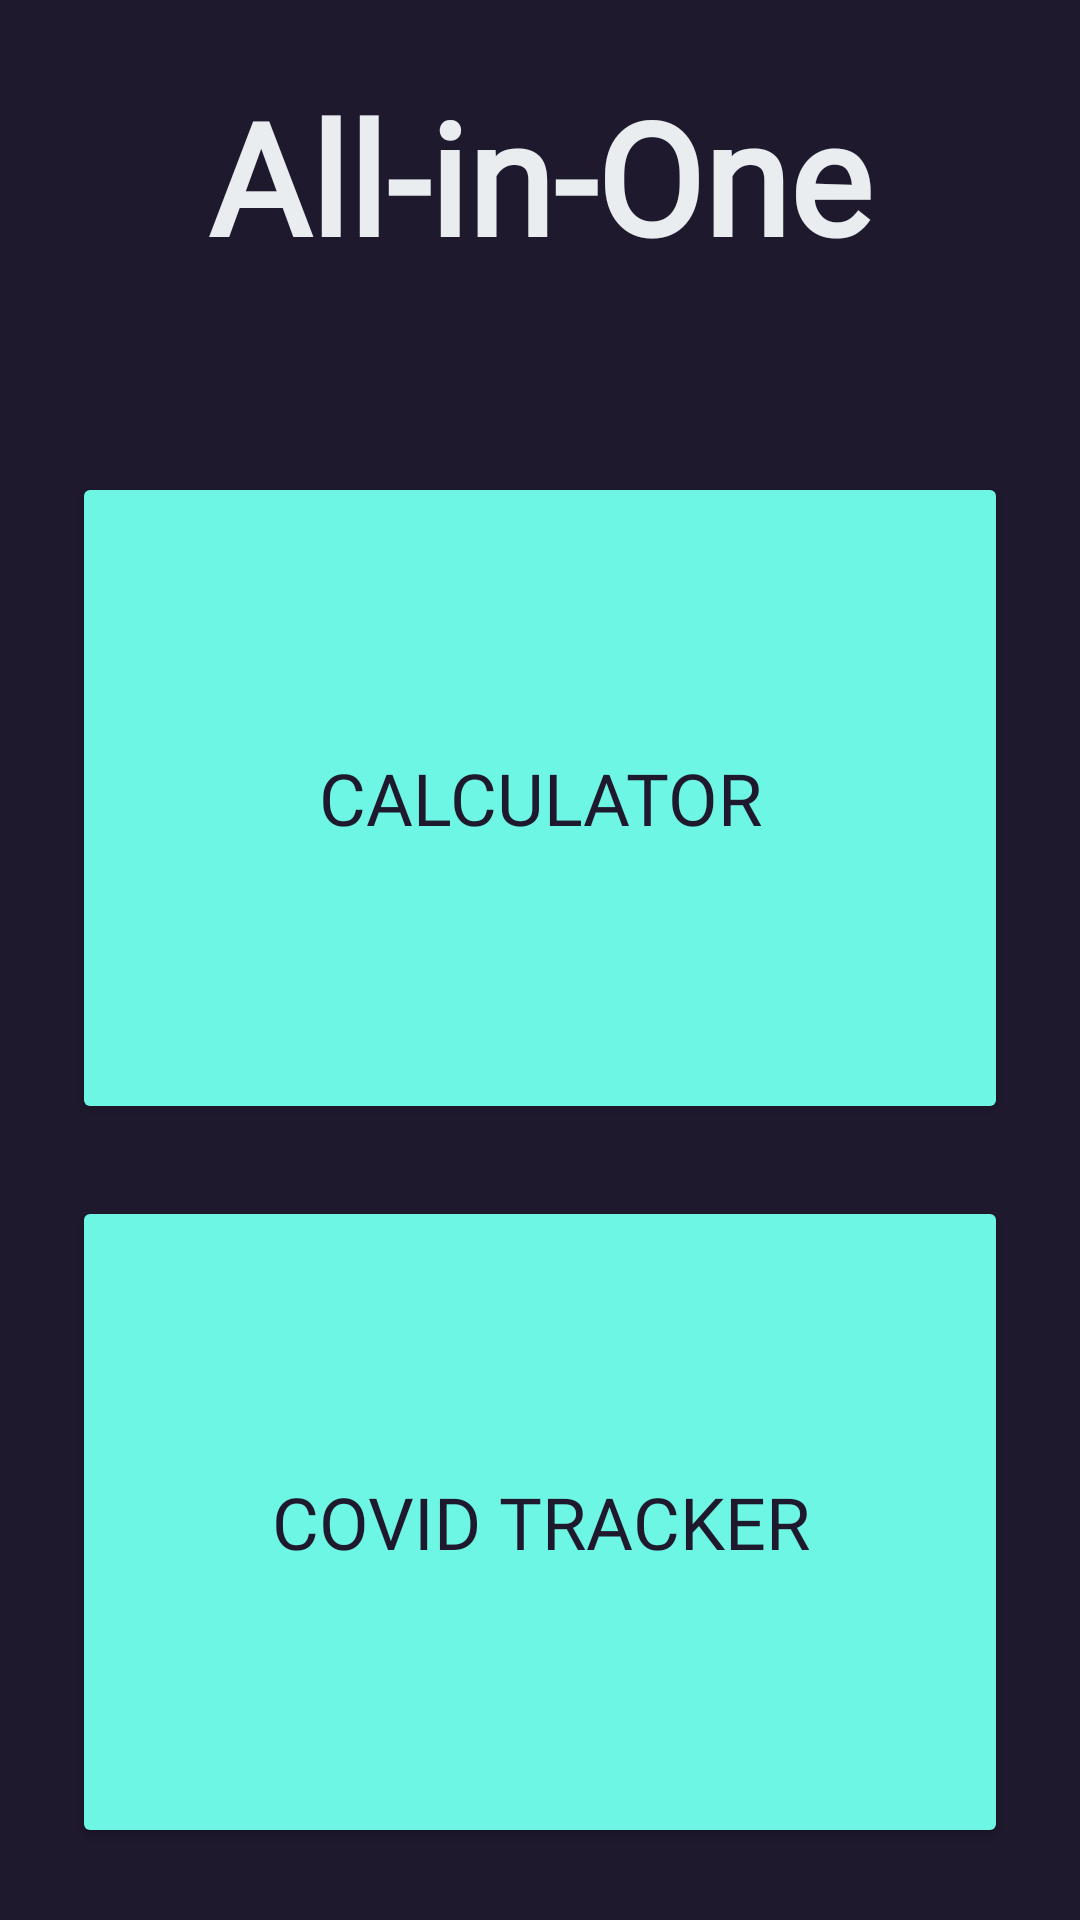

Write the Android layout XML for this screen, with the resource values it uses.
<!-- AndroidManifest.xml: application theme Theme.Cunverter -->
<!-- res/layout/activity_main.xml -->
<?xml version="1.0" encoding="utf-8"?>
<RelativeLayout xmlns:android="http://schemas.android.com/apk/res/android"
    xmlns:app="http://schemas.android.com/apk/res-auto"
    xmlns:tools="http://schemas.android.com/tools"
    android:layout_width="match_parent"
    android:layout_height="match_parent"
    android:background="@color/dark_purple_background"
    tools:context=".MainActivity">

    <TextView
        android:id="@+id/textView"
        android:layout_width="match_parent"
        android:layout_height="wrap_content"
        android:layout_marginTop="24dp"
        android:fontFamily="@font/ubuntu_medium"
        android:maxLines="1"
        android:text="All-in-One"
        android:textAlignment="center"
        android:textColor="@color/white_background"
        android:textSize="52sp"
        android:textStyle="bold" />

    <LinearLayout
        android:layout_width="match_parent"
        android:layout_height="match_parent"
        android:layout_below="@id/textView"
        android:layout_marginLeft="24dp"
        android:layout_marginRight="24dp"
        android:layout_marginBottom="24dp"
        android:orientation="vertical"
        android:weightSum="2">

        <Button
            android:id="@+id/calculator"
            android:layout_width="match_parent"
            android:layout_height="0dp"
            android:layout_marginTop="64dp"
            android:layout_weight="1"
            android:backgroundTint="@color/green_accent"

            android:fontFamily="@font/ubuntu_medium"
            android:text="Calculator"
            android:textColor="@color/dark_purple_background"
            android:textSize="24sp"
            app:cornerRadius="58dp" />


        <Button
            android:id="@+id/covidtracker"
            android:layout_width="match_parent"
            android:layout_height="0dp"
            android:layout_marginTop="24dp"
            android:layout_weight="1"
            android:backgroundTint="@color/green_accent"
            android:fontFamily="@font/ubuntu_medium"
            android:text="Covid Tracker"
            android:textColor="@color/dark_purple_background"
            android:textSize="24sp"
            app:cornerRadius="58dp" />


    </LinearLayout>

</RelativeLayout>
<!-- resources referenced by this layout -->
<resources>
  <color name="dark_purple_background">#1f192e</color>
  <color name="green_accent">#6DF6E4</color>
  <color name="white_background">#E9EDF0</color>
  <style name="Theme.Cunverter" parent="Theme.MaterialComponents.Light.NoActionBar">
          
          <item name="colorPrimary">@color/purple_500</item>
          <item name="colorPrimaryVariant">@color/purple_700</item>
          <item name="colorOnPrimary">@color/white</item>
          
          <item name="colorSecondary">@color/teal_200</item>
          <item name="colorSecondaryVariant">@color/teal_700</item>
          <item name="colorOnSecondary">@color/black</item>
          
          <item name="android:statusBarColor" tools:targetApi="l">?attr/colorPrimaryVariant</item>
          
      </style>
  <color name="purple_500">#FF6200EE</color>
  <color name="purple_700">#FF3700B3</color>
  <color name="white">#FFFFFFFF</color>
  <color name="teal_200">#FF03DAC5</color>
  <color name="teal_700">#FF018786</color>
  <color name="black">#FF000000</color>
</resources>
